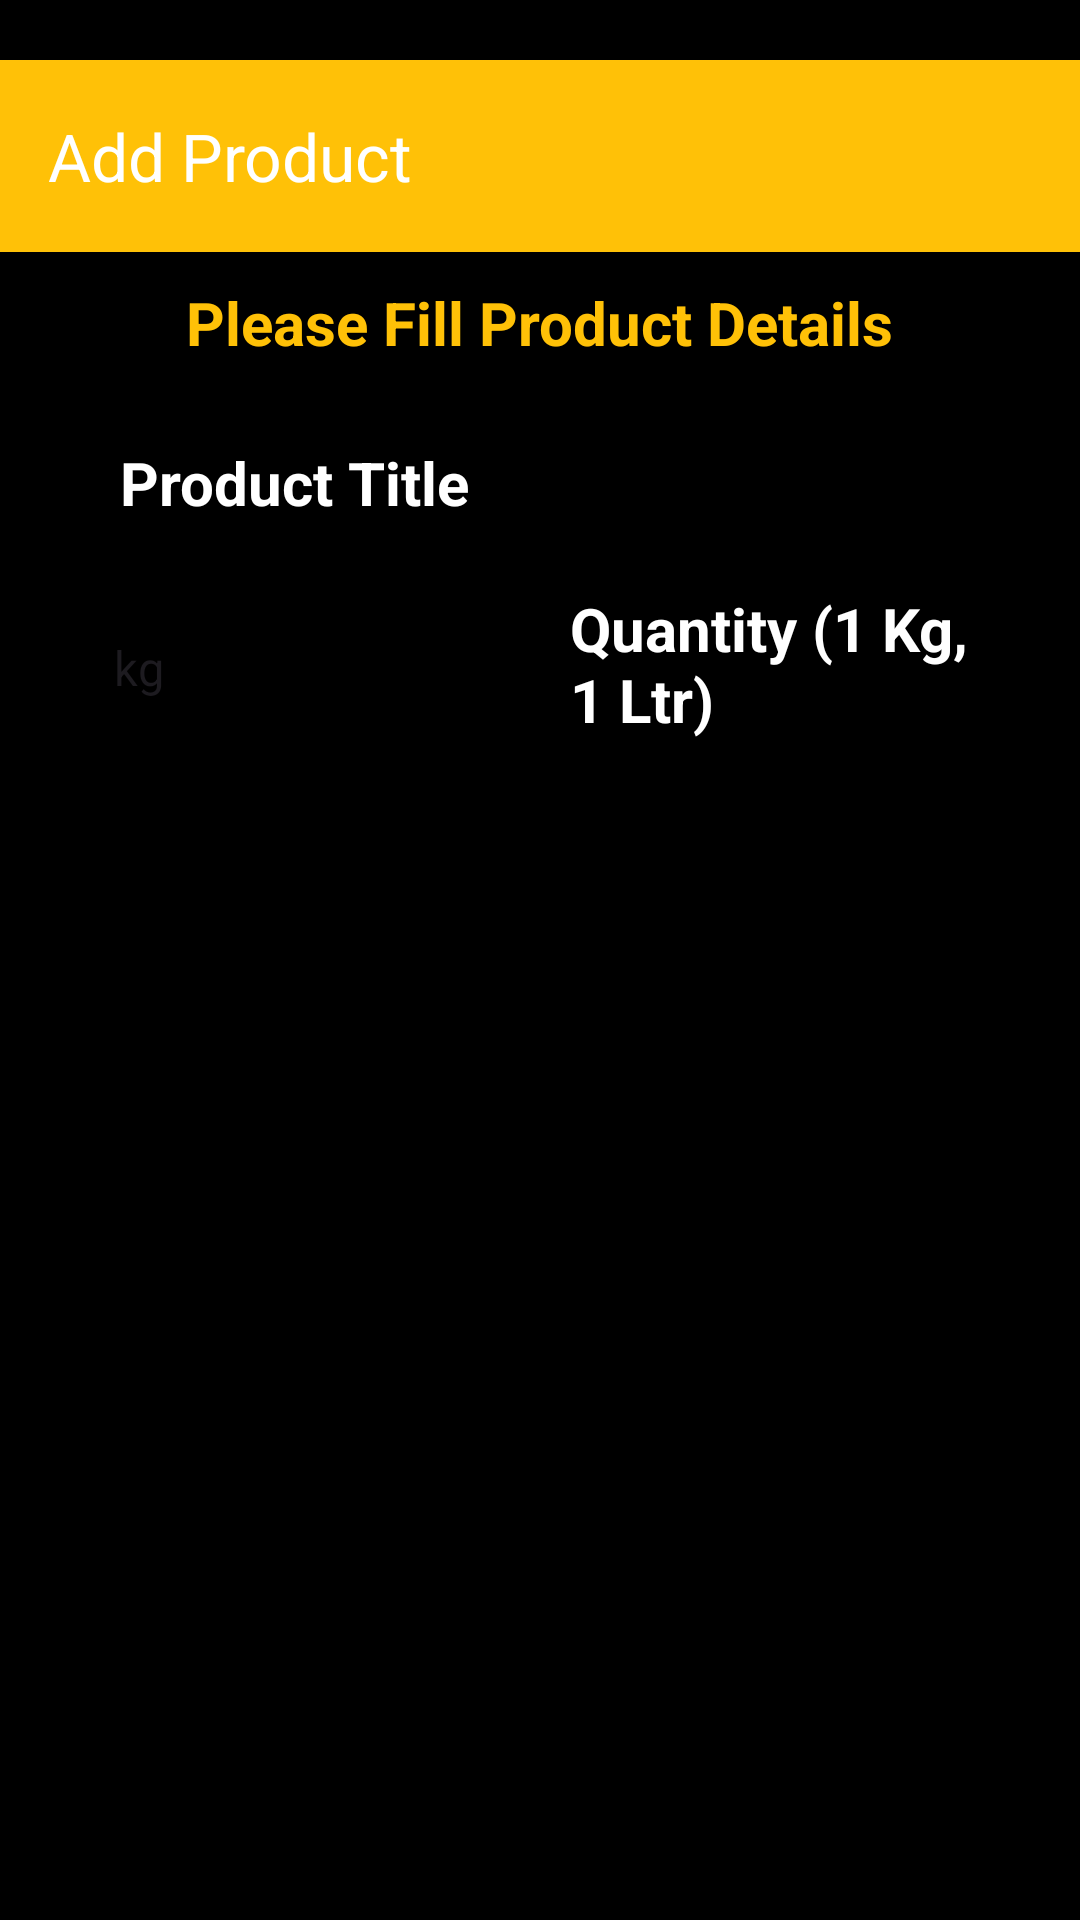

Here is an Android app screen rendered from its layout file. Give the layout XML and the strings, colors and styles it references.
<!-- AndroidManifest.xml: application theme Theme.Blinklit -->
<!-- res/layout/fragment_add__product.xml -->
<?xml version="1.0" encoding="utf-8"?>
<LinearLayout
    xmlns:android="http://schemas.android.com/apk/res/android"
    xmlns:tools="http://schemas.android.com/tools"
    xmlns:app="http://schemas.android.com/apk/res-auto"
    android:layout_width="match_parent"
    android:layout_height="match_parent"
    android:orientation="vertical"
    android:background="@color/black"
    tools:context=".Fragments.Add_Product">

    <androidx.appcompat.widget.Toolbar
        android:layout_width="match_parent"
        android:layout_height="wrap_content"
        android:background="@color/yellow"
        android:layout_marginTop="20dp"
        app:title="Add Product"
        app:titleTextColor="@color/white" />

    <TextView
        android:layout_width="wrap_content"
        android:layout_height="wrap_content"
        android:textSize="20sp"
        android:textStyle="bold"
        android:text="@string/please_fill_product_details"
        android:layout_gravity="center"
        android:layout_marginTop="10dp"
        android:textColor="@color/yellow" />

    <com.google.android.material.textfield.TextInputEditText
        android:layout_width="match_parent"
        android:layout_height="50dp"
        android:layout_marginTop="15dp"
        android:layout_marginStart="20dp"
        android:layout_marginEnd="20dp"
        android:hint="@string/product_title"
        android:textStyle="bold"
        android:textSize="20sp"
        android:textColorHint="@color/white"
        android:paddingStart="20dp"
        android:background="@drawable/bg_add_product" />

    <LinearLayout
        android:layout_width="match_parent"
        android:layout_height="wrap_content"
        android:orientation="horizontal"
        android:layout_marginTop="10dp"
        android:layout_marginStart="20dp"
        android:layout_marginEnd="20dp">

        
        <Spinner
            android:layout_width="0dp"
            android:layout_weight="1"
            android:layout_height="50dp"
            android:entries="@array/unit_options"
            android:background="@drawable/bg_add_product"
            android:paddingStart="10dp"
            android:paddingEnd="10dp" />

        <com.google.android.material.textfield.TextInputEditText
            android:layout_width="0dp"
            android:layout_weight="1"
            android:layout_height="50dp"
            android:hint="Quantity (1 Kg, 1 Ltr)"
            android:textColorHint="@color/white"
            android:textSize="20sp"
            android:textStyle="bold"
            android:paddingStart="10dp"
            android:paddingEnd="10dp"
            android:background="@drawable/bg_add_product" />

    </LinearLayout>

</LinearLayout>
<!-- resources referenced by this layout -->
<resources>
  <string-array name="unit_options">
          <item>kg</item>
          <item>g</item>
          <item>ltr</item>
          <item>ml</item>
      </string-array>
  <color name="black">#FF000000</color>
  <color name="white">#FFFFFFFF</color>
  <color name="yellow">#FFC107</color>
  <string name="please_fill_product_details">Please Fill Product Details</string>
  <string name="product_title">Product Title</string>
  <style name="Theme.Blinklit" parent="Base.Theme.Blinklit" />
  <style name="Base.Theme.Blinklit" parent="Theme.Material3.DayNight.NoActionBar">
          
          
      </style>
</resources>
